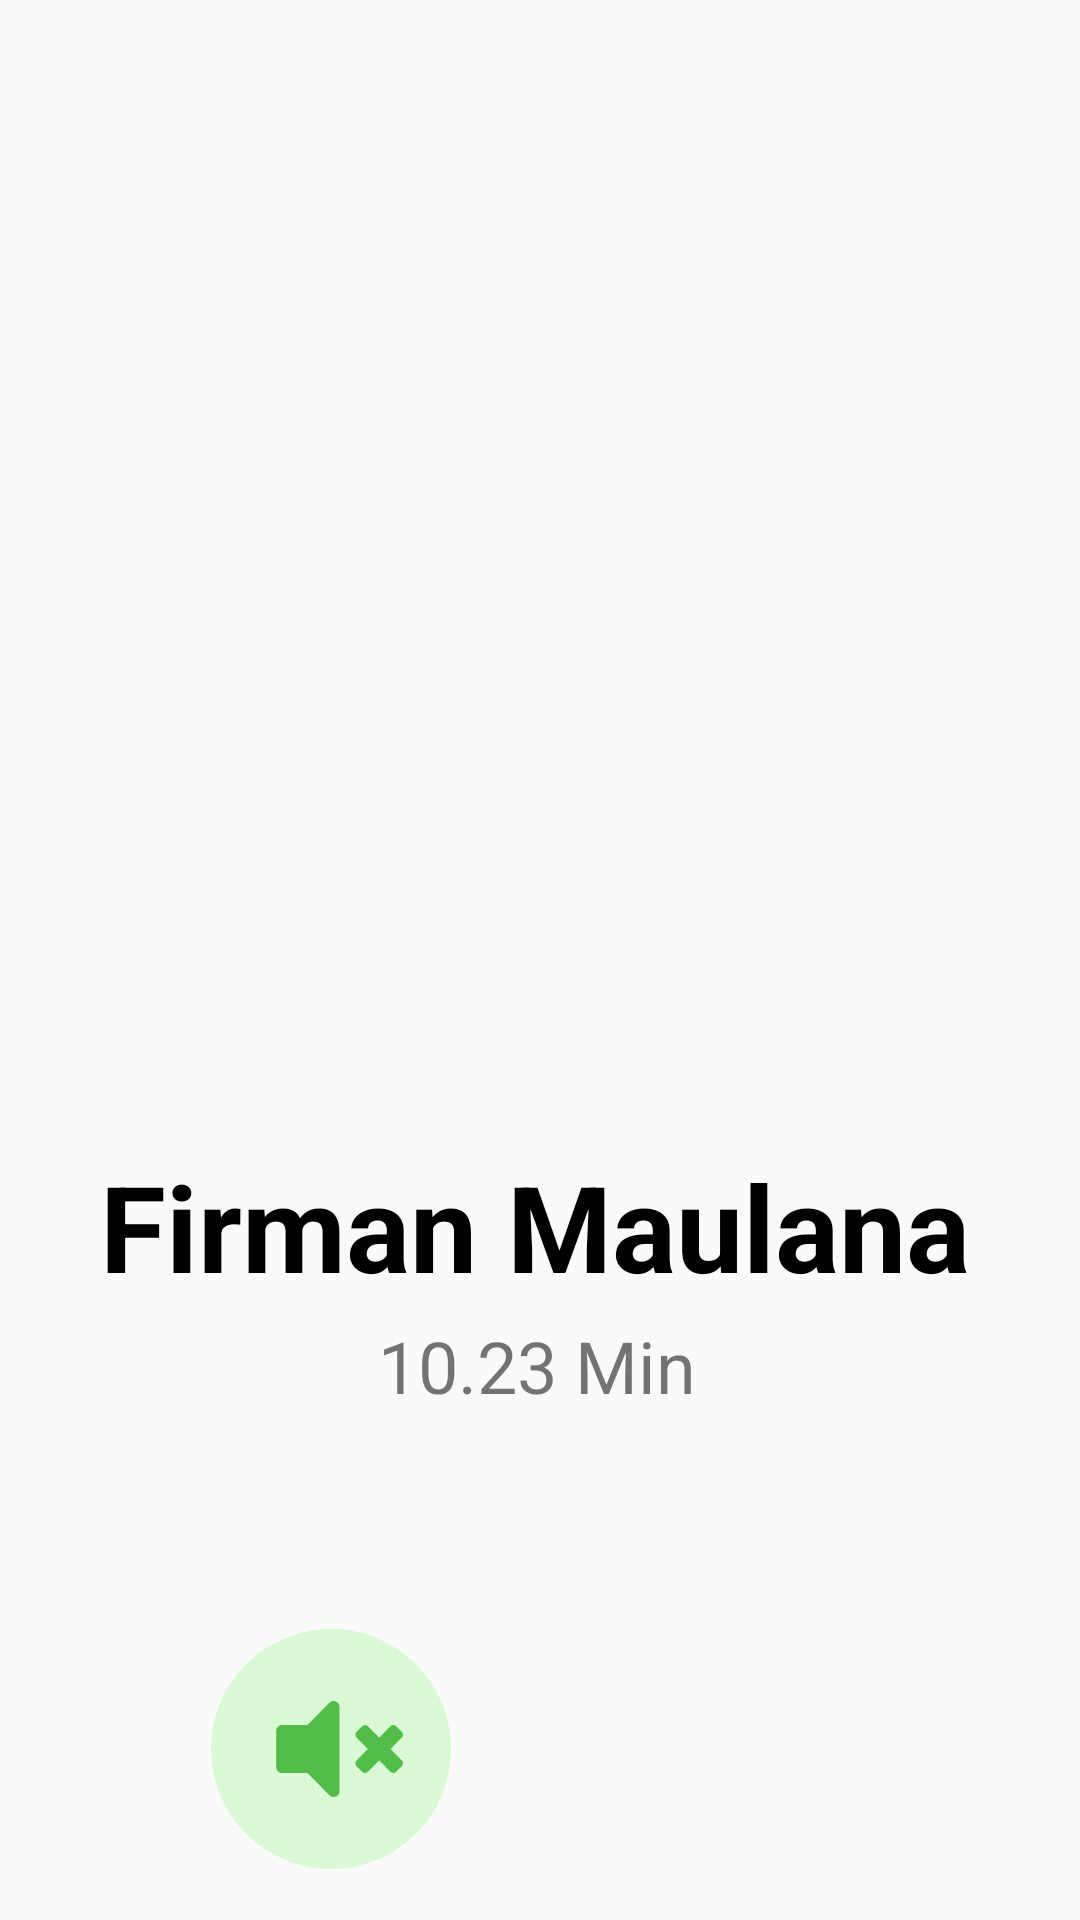

Android layout source for this screen:
<!-- AndroidManifest.xml: activity theme Theme.AppCompat.Light.NoActionBar -->
<!-- res/layout/activity_telepon.xml -->
<?xml version="1.0" encoding="utf-8"?>
<androidx.constraintlayout.widget.ConstraintLayout xmlns:android="http://schemas.android.com/apk/res/android"
    xmlns:app="http://schemas.android.com/apk/res-auto"
    xmlns:tools="http://schemas.android.com/tools"
    android:layout_width="match_parent"
    android:layout_height="match_parent"
    tools:context="ac.id.atmaluhur.mhs.makandakapp.TeleponActivity">

    <ImageView
        android:id="@+id/imageView11"
        android:layout_width="wrap_content"
        android:layout_height="wrap_content"
        app:srcCompat="@drawable/back"
        tools:layout_editor_absoluteX="0dp"
        tools:layout_editor_absoluteY="0dp" />

    <TextView
        android:id="@+id/textView3"
        android:layout_width="294dp"
        android:layout_height="47dp"
        android:layout_marginTop="50dp"
        android:text="Firman Maulana"
        android:textColor="#000000"
        android:textSize="40sp"
        android:textStyle="bold"
        app:layout_constraintEnd_toEndOf="@+id/imageView12"
        app:layout_constraintStart_toStartOf="@+id/imageView12"
        app:layout_constraintTop_toBottomOf="@+id/imageView12" />

    <ImageView
        android:id="@+id/imageView12"
        android:layout_width="283dp"
        android:layout_height="232dp"
        android:layout_marginTop="100dp"
        app:layout_constraintEnd_toEndOf="parent"
        app:layout_constraintStart_toStartOf="parent"
        app:layout_constraintTop_toTopOf="@+id/imageView11"
        app:srcCompat="@drawable/wf2" />

    <TextView
        android:id="@+id/textView10"
        android:layout_width="109dp"
        android:layout_height="34dp"
        android:layout_marginTop="10dp"
        android:text="10.23 Min"
        android:textSize="24sp"
        app:layout_constraintEnd_toEndOf="@+id/textView3"
        app:layout_constraintStart_toStartOf="@+id/textView3"
        app:layout_constraintTop_toBottomOf="@+id/textView3" />

    <Button
        android:id="@+id/btnEndCall"
        android:layout_width="80sp"
        android:layout_height="80sp"
        android:layout_marginEnd="50dp"
        android:background="@drawable/ic_endcall"
        app:layout_constraintBottom_toBottomOf="@+id/btnMute"
        app:layout_constraintEnd_toEndOf="@+id/imageView12"
        app:layout_constraintTop_toTopOf="@+id/btnMute" />

    <Button
        android:id="@+id/btnMute"
        android:layout_width="80sp"
        android:layout_height="80sp"
        android:layout_marginTop="70dp"
        android:layout_marginEnd="10dp"
        android:background="@drawable/ic_mute"
        app:layout_constraintEnd_toStartOf="@+id/btnEndCall"
        app:layout_constraintStart_toStartOf="@+id/imageView12"
        app:layout_constraintTop_toBottomOf="@+id/textView10" />


</androidx.constraintlayout.widget.ConstraintLayout>
<!-- resources referenced by this layout -->
<resources>
  <!-- drawable ic_mute (drawable) -->
  <vector xmlns:android="http://schemas.android.com/apk/res/android"
      android:width="70dp"
      android:height="70dp"
      android:viewportWidth="70"
      android:viewportHeight="70">
    <path
        android:pathData="M35,35m-35,0a35,35 0,1 1,70 0a35,35 0,1 1,-70 0"
        android:fillColor="#59F340"
        android:fillAlpha="0.2"/>
    <path
        android:pathData="M34.5391,21.5138L28.1097,27.9998H20.7344C19.7761,27.9998 19,28.7829 19,29.7498V40.2499C19,41.216 19.7761,41.9999 20.7344,41.9999H28.1097L34.5391,48.4859C35.6253,49.5818 37.4998,48.8118 37.4998,47.2485V22.7512C37.4998,21.1864 35.6238,20.4193 34.5391,21.5138ZM52.3604,34.9998L55.6585,31.6719C56.1138,31.2125 56.1138,30.4673 55.6585,30.0079L54.0095,28.3439C53.5542,27.8846 52.8156,27.8846 52.3604,28.3439L49.0622,31.6719L45.764,28.3439C45.3088,27.8846 44.5702,27.8846 44.1149,28.3439L42.4659,30.0079C42.0106,30.4673 42.0106,31.2125 42.4659,31.6719L45.764,34.9998L42.4666,38.3271C42.0113,38.7864 42.0113,39.5316 42.4666,39.991L44.1157,41.655C44.5709,42.1144 45.3095,42.1144 45.7648,41.655L49.0622,38.3278L52.3604,41.6557C52.8156,42.1151 53.5542,42.1151 54.0095,41.6557L55.6585,39.9918C56.1138,39.5324 56.1138,38.7872 55.6585,38.3278L52.3604,34.9998Z"
        android:fillColor="#52BD49"/>
  </vector>
  <!-- drawable wf2: png bitmap (drawable-v24, 486877 bytes) -->
</resources>
